Run: headless pygame with SDL's dummy video driver; simulated clock (each Clock.tick advances the game by its frame time, no real sleeping); random seed 0; keys injected as events and as key.get_pressed() state; no mouse input.
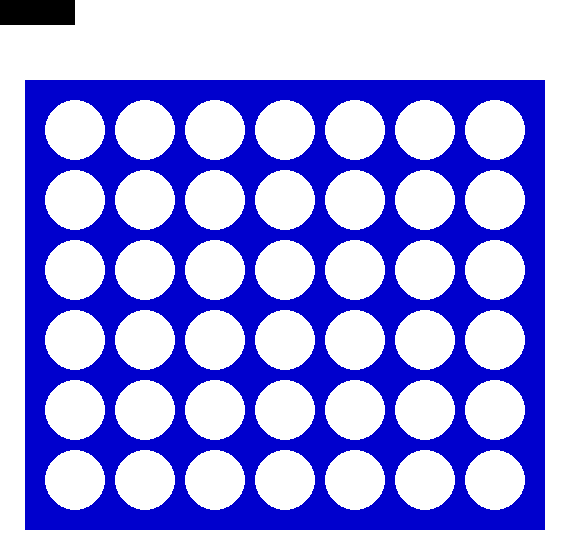
Frame 1 of 4 · flips 1–60 · no input
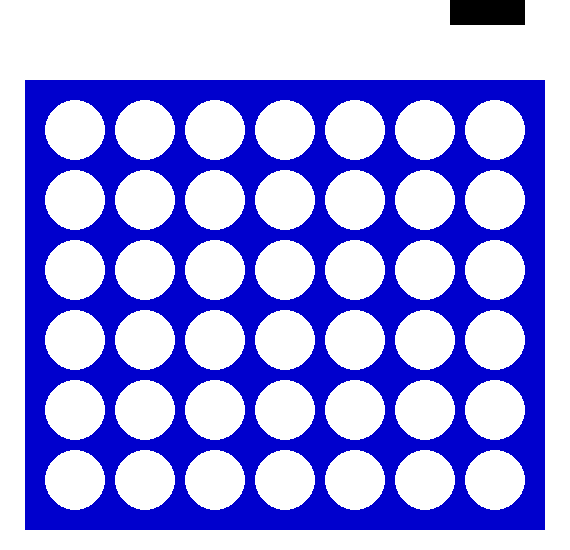
Frame 2 of 4 · flips 61–180 · tapped SPACE, RETURN · held RIGHT (→), D
Frame 3 of 4 · flips 181–300 · held DOWN (↓), S · screen unchanged from frame 2, image omitted
Frame 4 of 4 · flips 301–420 · held LEFT (←), A, UP (↑), W · screen same as frame 1, image omitted

The pygame program that drew these frames:

#! /usr/bin/env python3

import pygame
pygame.init()

# Keystrokes
from pygame.locals import (
    K_LEFT, K_RIGHT, K_ESCAPE, KEYDOWN, K_RETURN, QUIT
)

# Colors
COLOR_BLUE = (0, 0, 205)
COLOR_RED = (255, 0, 0)
COLOR_WHITE = (255, 255, 255)
COLOR_BLACK = (0, 0, 0)

screen = pygame.display.set_mode([570, 550])

# for point in range(0, 501, 50):
#     pygame.draw.line(surface, (0, 255, 255), (point, 0), (point, 500))

# for point in range(0, 501, 50):
#     pygame.draw.line(surface, (0, 255, 255), (0, point), (500, point))

class GameBoard():
    def draw_game_board(self):
        screen.fill(COLOR_WHITE)
        pygame.draw.rect(screen, COLOR_BLUE,
                         pygame.Rect(25, 80, 520, 450))

        for y_axis in range(130, 510, 70):
            for x_axis in range(75, 510, 70):
                pygame.draw.circle(screen, COLOR_WHITE,
                                   (x_axis, y_axis), 30)

class Player(pygame.sprite.Sprite):
    def __init__(self):
        super(Player, self).__init__()
        self.circle = pygame.Surface((75, 25))
        self.circle.fill(COLOR_BLACK)
        self.rect = self.circle.get_rect()

    def update(self, pressed_keys):
        if pressed_keys[K_LEFT]:
            self.rect.move_ip(-25, 0)
        if pressed_keys[K_RIGHT]:
            self.rect.move_ip(25, 0)

        if self.rect.left < 0:
            self.rect.left = 0
        if self.rect.right > 530:
            self.rect.right = 500

connect_four = GameBoard()
player = Player()

clock = pygame.time.Clock()

running = True

while running:
    for event in pygame.event.get():
        if event.type == KEYDOWN:
            if event.key == K_ESCAPE:
                running = False
            elif event.key == K_LEFT:
                print('Left key is pressed')
            elif event.key == K_RIGHT:
                print('Right key is pressed')
            elif event.key == K_RETURN:
                print('Return key is pressed')

    pressed_keys = pygame.key.get_pressed()
    player.update(pressed_keys)

    connect_four.draw_game_board()

    screen.blit(player.circle, player.rect)
    pygame.display.flip()

    clock.tick(40)

pygame.quit()
    
